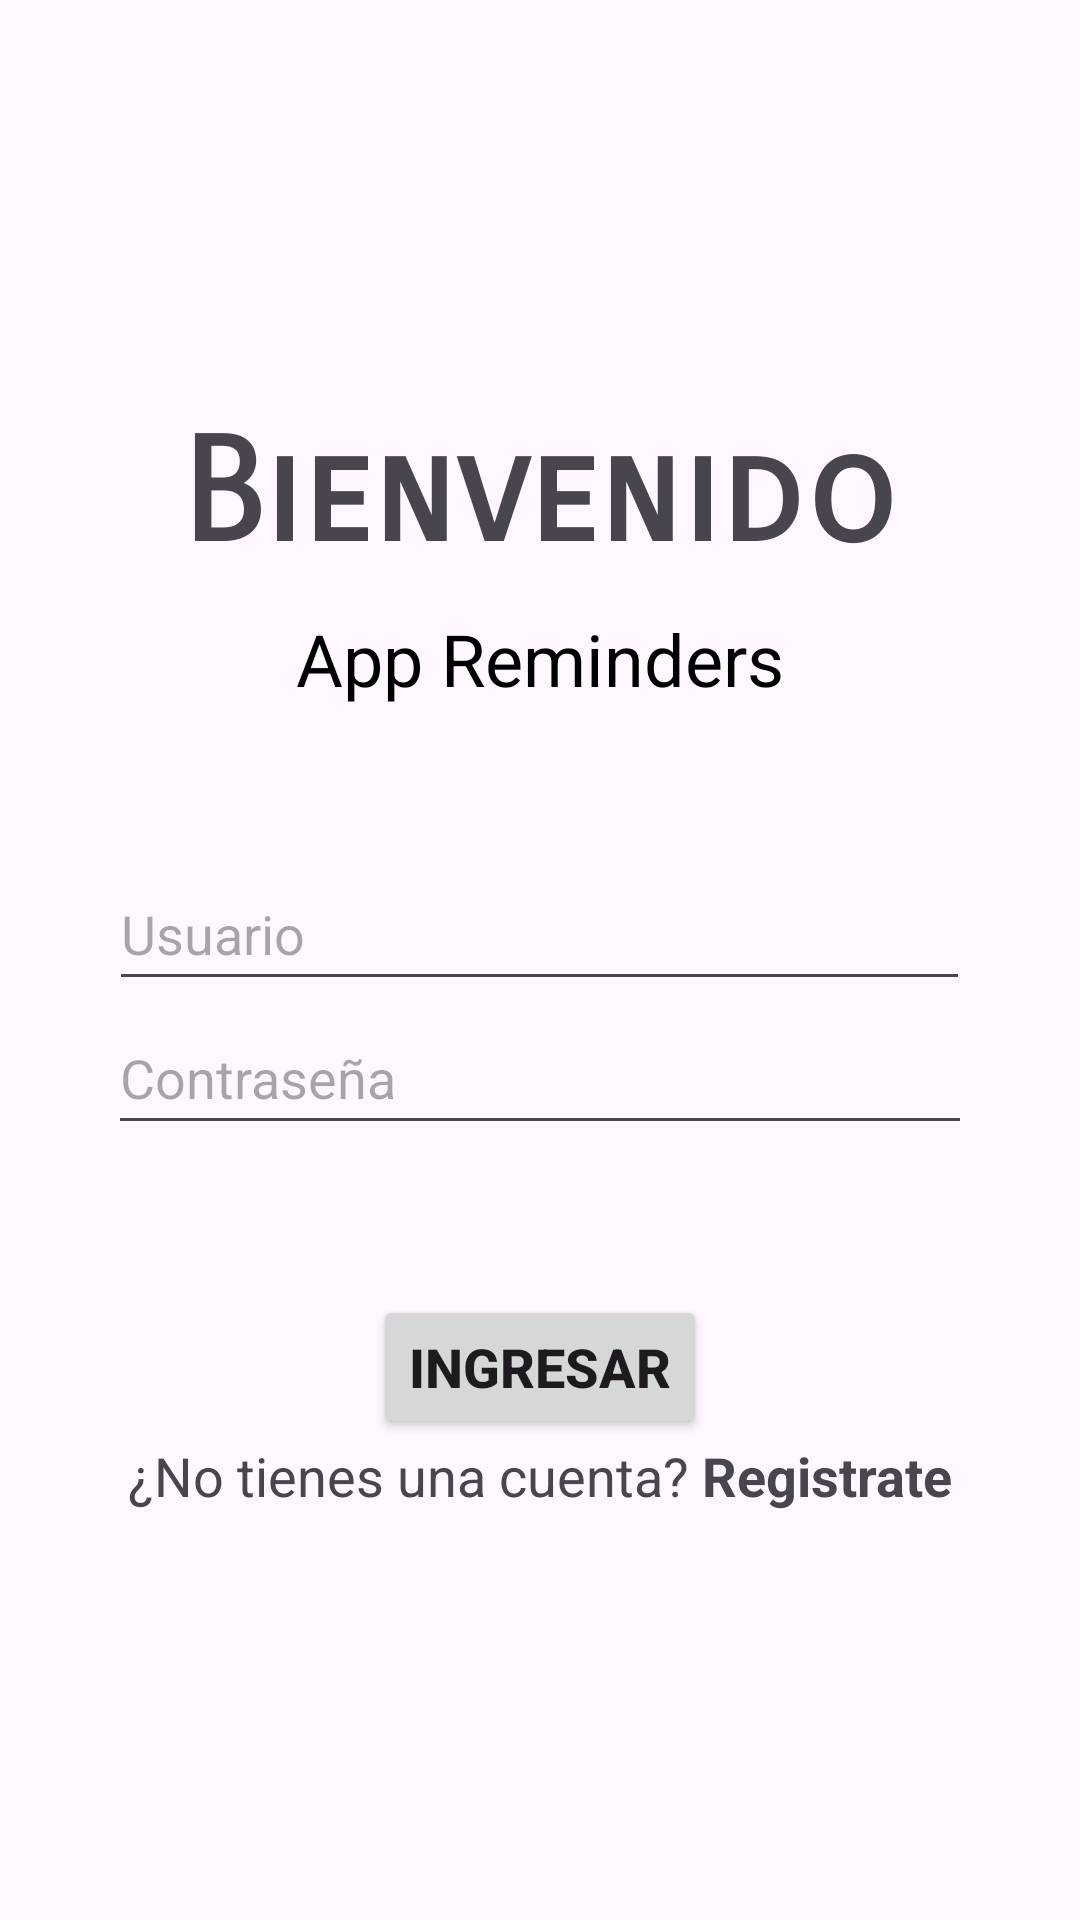

Write the Android layout XML for this screen, with the resource values it uses.
<!-- AndroidManifest.xml: application theme Theme.DAM_T2_VILLEGAS -->
<!-- res/layout/activity_main.xml -->
<?xml version="1.0" encoding="utf-8"?>
<androidx.constraintlayout.widget.ConstraintLayout xmlns:android="http://schemas.android.com/apk/res/android"
    xmlns:app="http://schemas.android.com/apk/res-auto"
    xmlns:tools="http://schemas.android.com/tools"
    android:id="@+id/main"
    android:layout_width="match_parent"
    android:layout_height="match_parent"
    tools:context=".view.activities.MainActivity">


    <LinearLayout
        android:id="@+id/linearLayout"
        android:layout_width="match_parent"
        android:layout_height="match_parent"
        android:gravity="center"
        android:orientation="vertical">

        <TextView
            android:id="@+id/textView5"
            android:layout_width="wrap_content"
            android:layout_height="wrap_content"
            android:layout_marginBottom="10dp"
            android:fontFamily="sans-serif-smallcaps"
            android:text="Bienvenido"
            android:textSize="48sp"
            android:textStyle="bold" />

        <TextView
            android:id="@+id/textView8"
            android:layout_width="wrap_content"
            android:layout_height="wrap_content"
            android:layout_marginBottom="50dp"
            android:text="App Reminders"
            android:textAllCaps="false"
            android:textColor="@color/black"
            android:textSize="24sp" />

        <EditText
            android:id="@+id/txtUser"
            android:layout_width="287dp"
            android:layout_height="48dp"
            android:ems="10"
            android:hint="Usuario"
            android:inputType="textEmailAddress"
            android:textColor="@color/black" />

        <EditText
            android:id="@+id/txtPassword"
            android:layout_width="288dp"
            android:layout_height="48dp"
            android:layout_marginBottom="50dp"
            android:ems="10"
            android:hint="Contraseña"
            android:inputType="textPassword"
            android:textColor="@color/black" />

        <Button
            android:id="@+id/btnLogin"
            android:layout_width="wrap_content"
            android:layout_height="wrap_content"
            android:textSize="18sp"
            android:text="Ingresar"
            android:textStyle="bold" />

        <LinearLayout
            android:id="@+id/footer_registrar"
            android:layout_width="411dp"
            android:layout_height="wrap_content"
            android:gravity="center"
            android:orientation="horizontal"
            tools:layout_editor_absoluteY="342dp">

            <TextView
                android:id="@+id/txtHaveAccount"
                android:layout_width="wrap_content"
                android:layout_height="wrap_content"
                android:text="¿No tienes una cuenta? "
                android:textSize="18sp" />

            <TextView
                android:id="@+id/txtRegistro"
                android:layout_width="wrap_content"
                android:layout_height="wrap_content"
                android:text="Registrate"
                android:textSize="18sp"
                android:textStyle="bold" />
        </LinearLayout>

    </LinearLayout>




</androidx.constraintlayout.widget.ConstraintLayout>
<!-- resources referenced by this layout -->
<resources>
  <style name="Theme.DAM_T2_VILLEGAS" parent="Base.Theme.DAM_T2_VILLEGAS" />
  <style name="Base.Theme.DAM_T2_VILLEGAS" parent="Theme.Material3.DayNight.NoActionBar">
          
          
      </style>
  <!-- not gathered from this repository: default colours our renderer supplied (Android Studio template values) -->
  <color name="black">#FF000000</color>
</resources>
